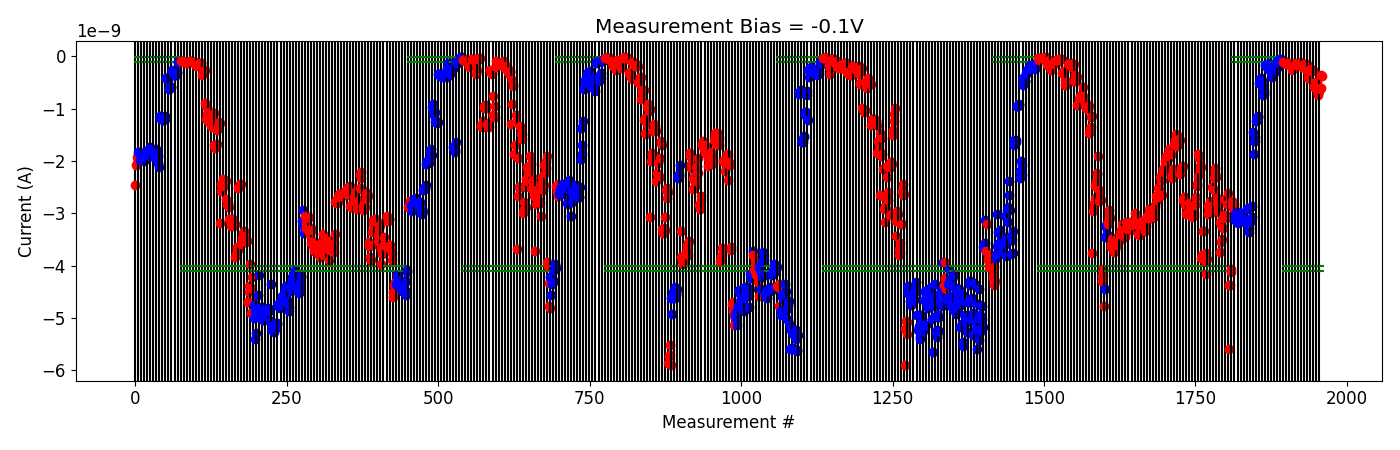

The table this chart was drawn from, first rows:
# pulse_v, pulse_width, num_applied, meas_v, i_0, i_1, i_2, i_3, i_4
2.500000000000000000e+00, 4.999999999999999774e-07, 1.000000000000000000e+03, -1.000000000000000056e-01, -1.073483460000000109e-10, -1.137096280000000057e-10, -1.074012010000000006e-10, -1.030463289999999897e-10, -1.039725709999999952e-10
2.500000000000000000e+00, 4.999999999999999774e-07, 1.000000000000000000e+03, -1.000000000000000056e-01, -1.489574130000000206e-10, -1.385291290000000195e-10, -1.434482080000000056e-10, -1.506250630000000009e-10, -1.496150639999999902e-10
3.000000000000000000e+00, 4.999999999999999774e-07, 1.000000000000000000e+03, -1.000000000000000056e-01, -1.372692809999999999e-10, -1.447529310000000095e-10, -1.421281889999999866e-10, -1.419660100000000121e-10, -1.380296680000000027e-10
3.500000000000000000e+00, 4.999999999999999774e-07, 1.000000000000000000e+03, -1.000000000000000056e-01, -2.535105100000000347e-10, -2.179497759999999814e-10, -2.283565180000000195e-10, -1.993561492000000101e-10, -1.865373676000000019e-10
4.000000000000000000e+00, 4.999999999999999774e-07, 1.000000000000000000e+03, -1.000000000000000056e-01, -1.722039268000000152e-10, -1.280385288000000083e-10, -1.727967097999999946e-10, -1.490200397999999967e-10, -1.393989198000000079e-10
4.500000000000000000e+00, 4.999999999999999774e-07, 1.000000000000000000e+03, -1.000000000000000056e-01, -1.416054850000000135e-10, -1.633405470000000136e-10, -1.486328820000000043e-10, -1.422928004000000080e-10, -1.190432683999999966e-10
5.000000000000000000e+00, 4.999999999999999774e-07, 1.000000000000000000e+03, -1.000000000000000056e-01, -1.880903486000000204e-10, -2.029303380000000181e-10, -2.121925880000000137e-10, -1.885693631999999956e-10, -1.859960316000000008e-10
5.500000000000000000e+00, 4.999999999999999774e-07, 1.000000000000000000e+03, -1.000000000000000056e-01, -1.490731028000000030e-10, -1.504536972000000095e-10, -1.630799167999999978e-10, -1.736222112000000265e-10, -1.456964088000000191e-10
6.000000000000000000e+00, 4.999999999999999774e-07, 1.000000000000000000e+03, -1.000000000000000056e-01, -2.748044560000000103e-10, -4.168273755000000101e-10, -3.286273470000000326e-10, -2.717074984999999983e-10, -2.573243900000000104e-10
6.000000000000000000e+00, 4.999999999999999774e-07, 1.000000000000000000e+03, -1.000000000000000056e-01, -2.477872560000000491e-10, -2.806799835000000264e-10, -2.646885955000000124e-10, -2.867505735000000291e-10, -2.650303260000000087e-10
6.500000000000000000e+00, 4.999999999999999774e-07, 1.000000000000000000e+03, -1.000000000000000056e-01, -5.646292449999999902e-10, -5.826840200000000179e-10, -4.968025635000000156e-10, -5.804071800000000157e-10, -5.672161950000000399e-10
6.500000000000000000e+00, 4.999999999999999774e-07, 1.000000000000000000e+03, -1.000000000000000056e-01, -4.858311344999999837e-10, -6.530901750000000205e-10, -7.265205950000000548e-10, -7.458825850000000516e-10, -6.709503750000000618e-10
7.000000000000000000e+00, 4.999999999999999774e-07, 1.000000000000000000e+03, -1.000000000000000056e-01, -6.169442100000000822e-10, -6.067140850000000684e-10, -6.092722800000000301e-10, -3.612428484999999976e-10, -3.756925310000000171e-10
